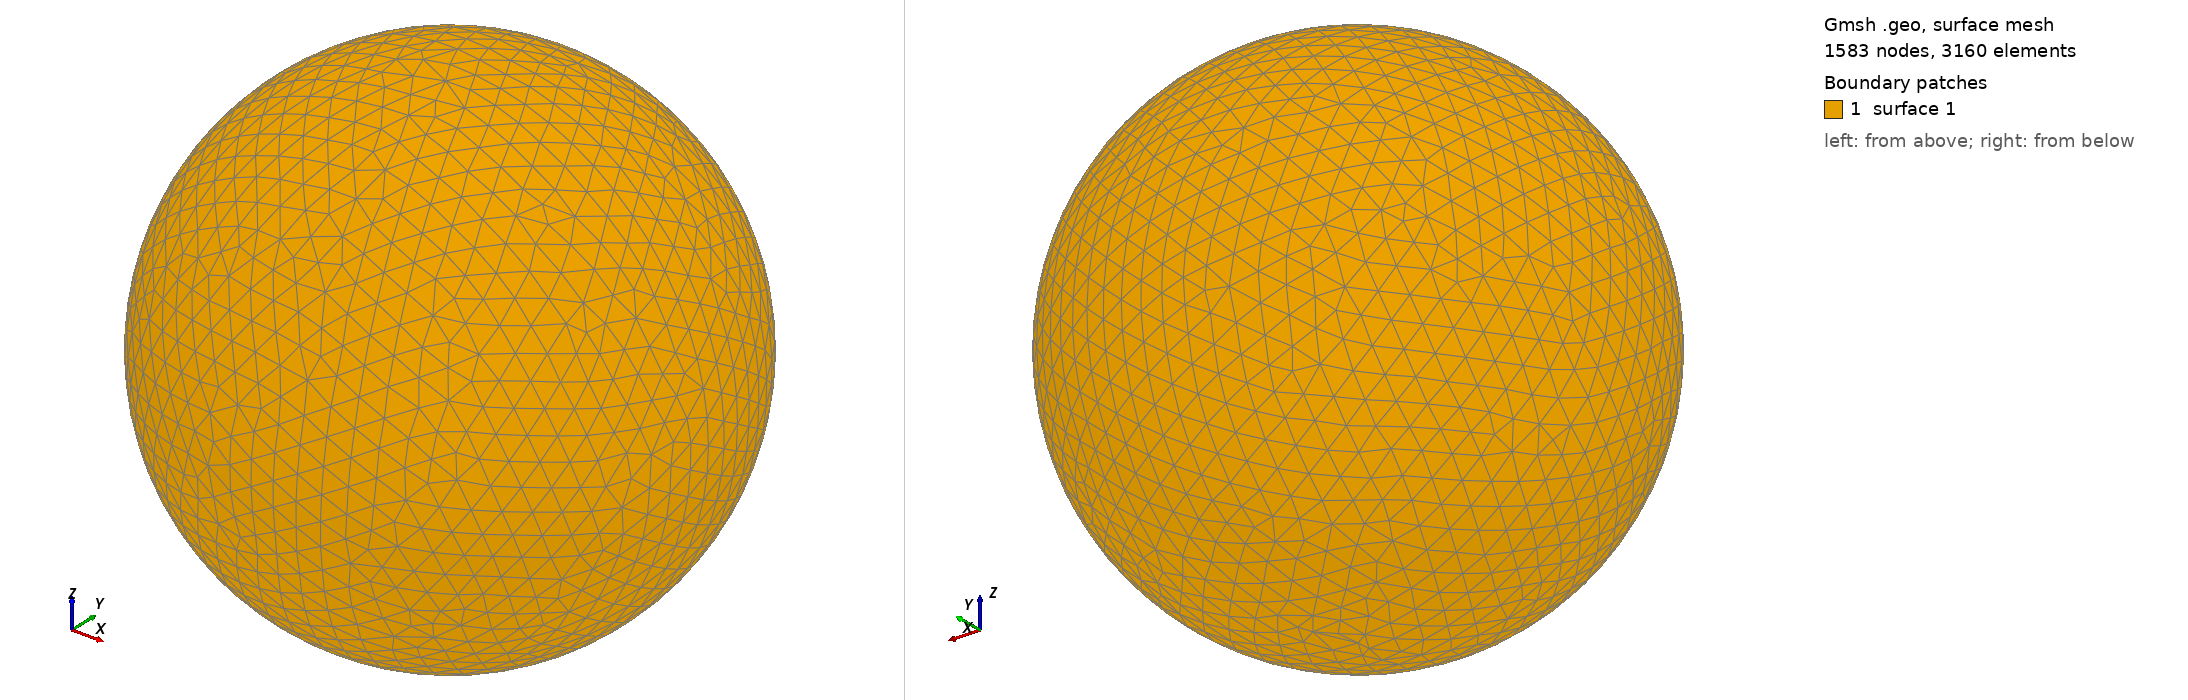

Gmsh geometry script, surface-meshed: 1583 nodes, 3160 surface elements. Boundary patches (legend numbers): 1 surface 1. Left view from above one corner, right view from below the opposite corner. The script declares no physical surfaces, so the legend lists its geometric surfaces. The drawing asked Gmsh for element sizes between 1% and 20% of the model's largest extent; the script's own settings can give other sizes.

=== shot1953.geo (drawn) ===
SetFactory("OpenCASCADE");
Point(1) = {0,0,0,0};
Sphere(1) = {0,0,0,0.09568000};
MeshSize{ PointsOf{ Surface{:}; } } = 0.009568000;
Mesh.ElementOrder=1;
Mesh.Format=39;
